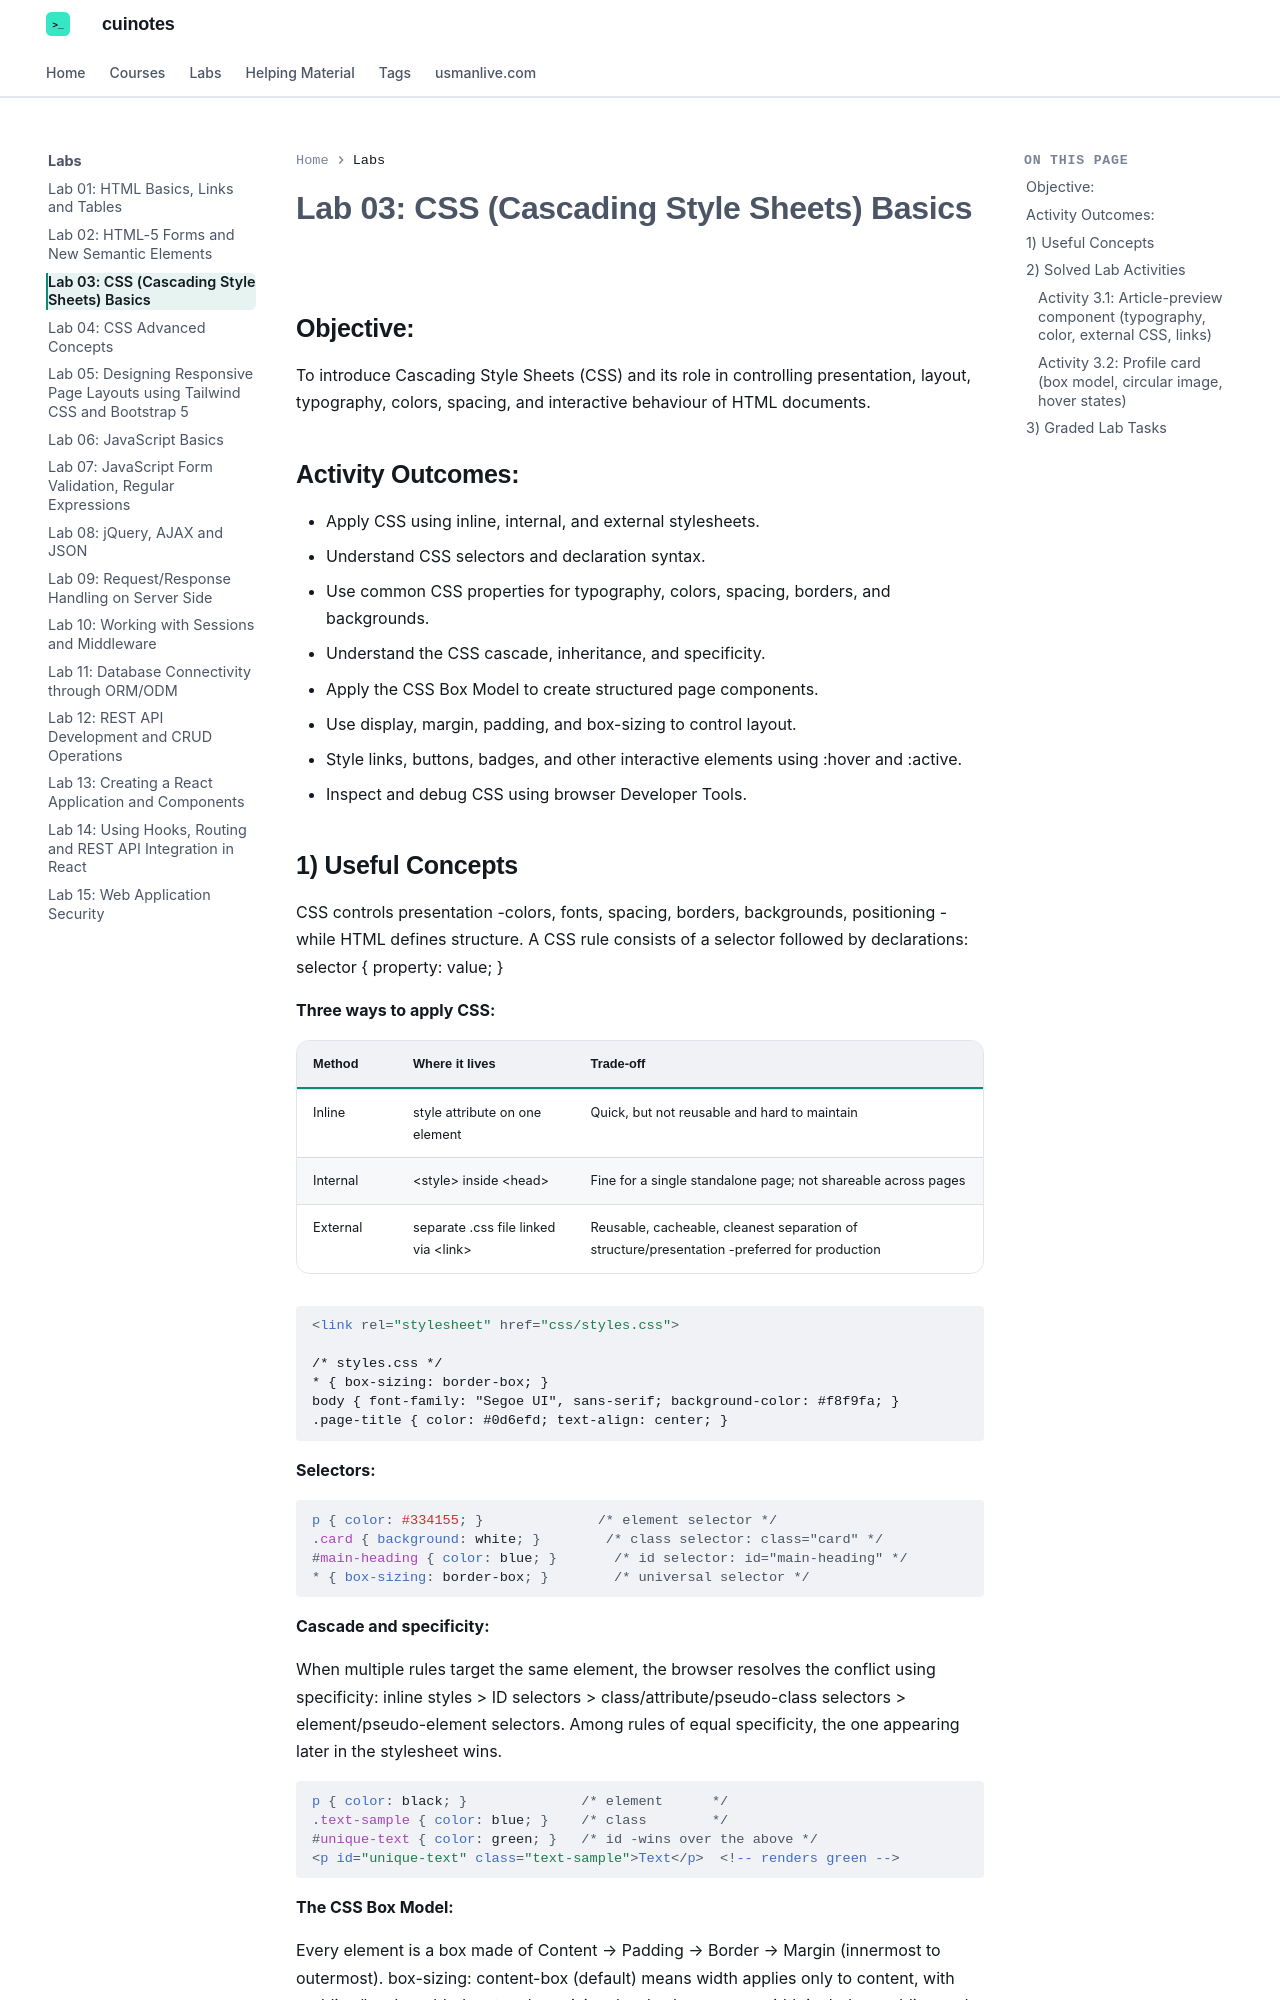

repository: mua22/mern-web-book · page: labs/lab-03-css-cascading-style-sheets-basics/index.html · generator: mkdocs

---
title: "Lab 03: CSS (Cascading Style Sheets) Basics"
---

# Lab 03: CSS (Cascading Style Sheets) Basics

## Objective:

To introduce Cascading Style Sheets (CSS) and its role in controlling presentation, layout, typography, colors, spacing, and interactive behaviour of HTML documents.

## Activity Outcomes:

- Apply CSS using inline, internal, and external stylesheets.
- Understand CSS selectors and declaration syntax.
- Use common CSS properties for typography, colors, spacing, borders, and backgrounds.
- Understand the CSS cascade, inheritance, and specificity.
- Apply the CSS Box Model to create structured page components.
- Use display, margin, padding, and box-sizing to control layout.
- Style links, buttons, badges, and other interactive elements using :hover and :active.
- Inspect and debug CSS using browser Developer Tools.
